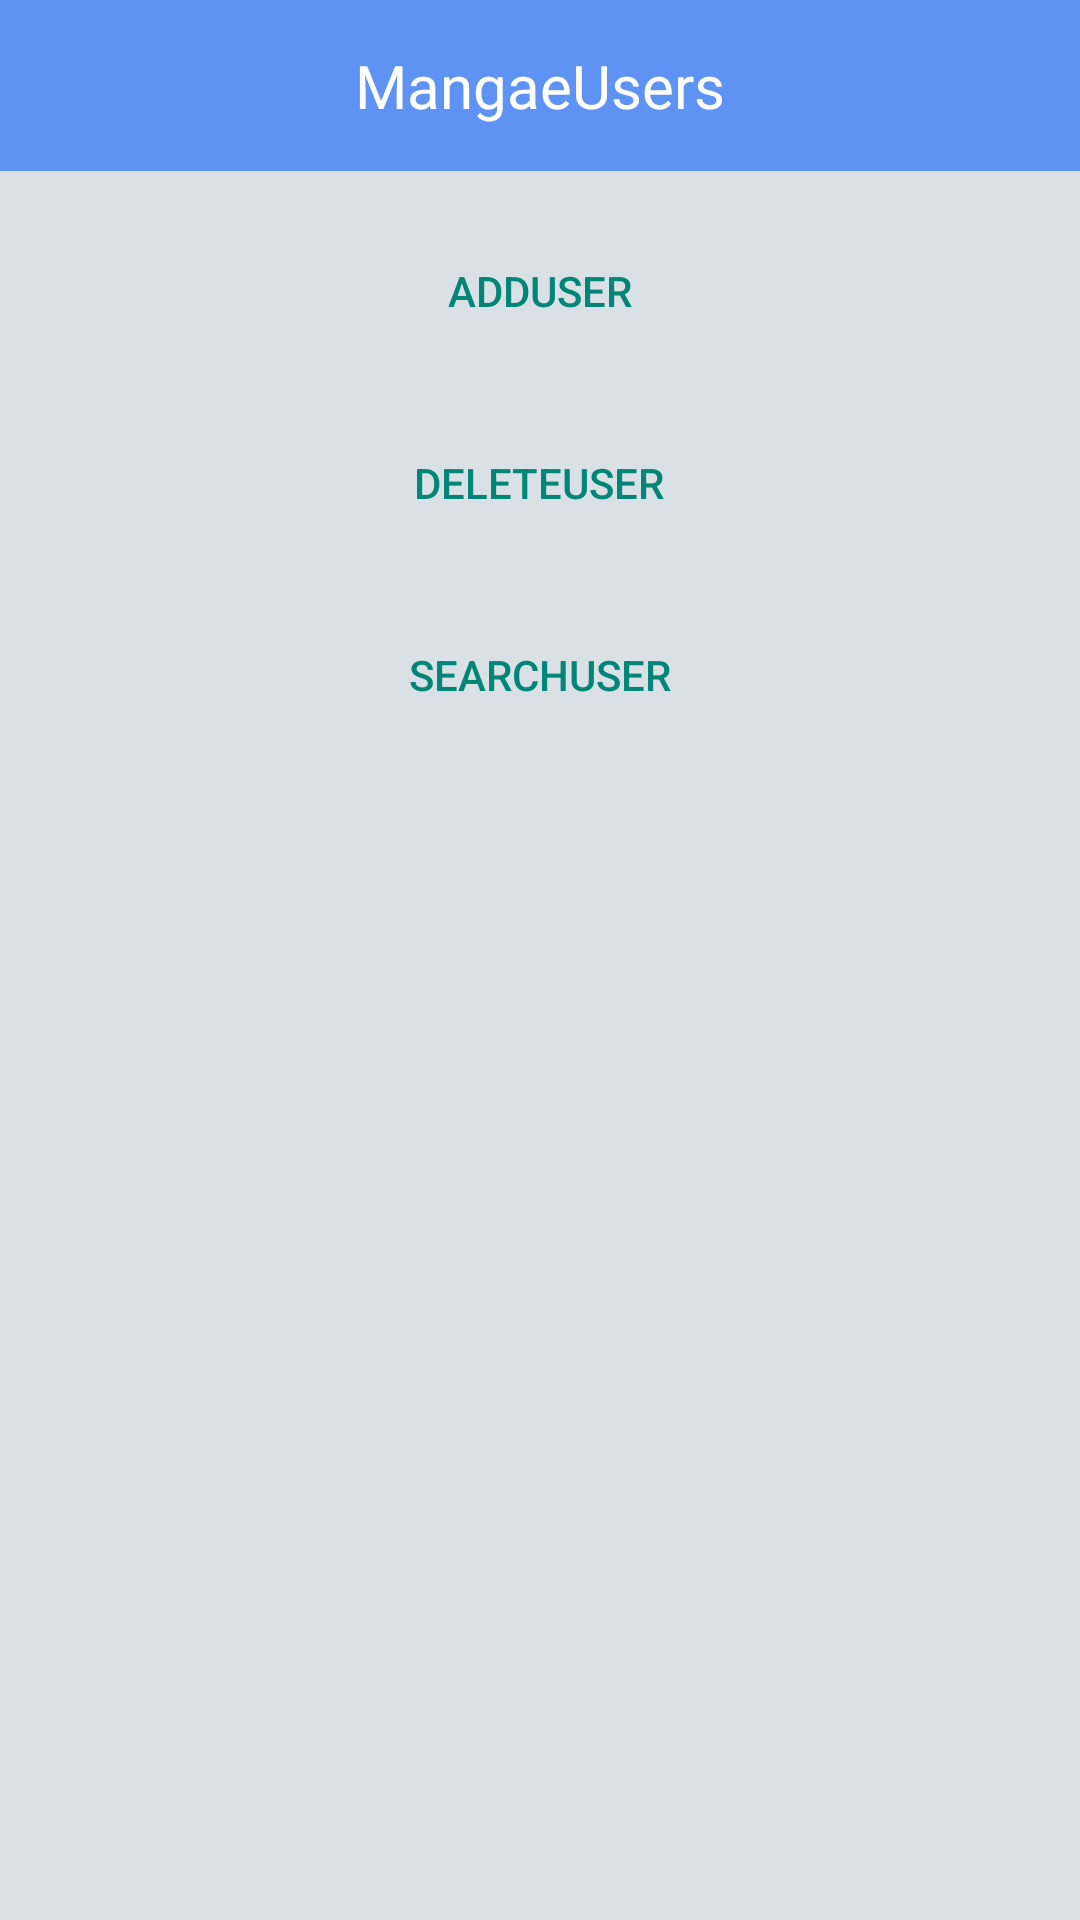

The Android layout XML behind this screen, and the referenced resources:
<!-- AndroidManifest.xml: application theme Theme.CampusLink -->
<!-- res/layout/activity_manage_users.xml -->
<?xml version="1.0" encoding="utf-8"?>
<LinearLayout xmlns:android="http://schemas.android.com/apk/res/android"
    xmlns:app="http://schemas.android.com/apk/res-auto"
    xmlns:tools="http://schemas.android.com/tools"
    android:layout_width="match_parent"
    android:layout_height="match_parent"
    android:orientation="vertical"
    android:background="@color/theme_background">
    <LinearLayout
        android:layout_width="match_parent"
        android:layout_height="wrap_content"
        android:background="@color/theme_color_blues"
        android:gravity="center_vertical"
        android:orientation="horizontal"
        android:padding="15dp"
        android:paddingEnd="15dp">

        <ImageButton
            android:id="@+id/btn_back_manage"
            android:layout_width="wrap_content"
            android:layout_height="wrap_content"
            android:background="?attr/selectableItemBackgroundBorderless"
            android:src="@drawable/arrow_back"
            app:tint="@android:color/white" />

        <TextView
            android:layout_width="0dp"
            android:layout_height="wrap_content"
            android:layout_weight="1"
            android:fontFamily="@font/muli"
            android:gravity="center"
            android:text="MangaeUsers"
            android:textColor="@android:color/white"
            android:textSize="20sp" />
    </LinearLayout>
    <ScrollView
        android:layout_width="match_parent"
        android:layout_height="match_parent">
        <LinearLayout
            style="?android:attr/buttonBarStyle"
            android:orientation="vertical"
            android:layout_width="match_parent"
            android:layout_height="wrap_content">

            <FrameLayout
                android:id="@+id/fragmentContainer"
                android:layout_width="match_parent"
                android:layout_height="wrap_content"
                android:visibility="gone"
                android:layout_weight="1" />

            <Button
                android:id="@+id/managerUsers_addUser"
                style="?android:attr/buttonBarButtonStyle"
                android:layout_weight="1"
                android:layout_width="wrap_content"
                android:layout_height="wrap_content"
                android:layout_gravity="center_horizontal"
                android:layout_marginTop="16dp"
                android:text="@string/action_managerUsers_addUser" />

            <Button
                android:id="@+id/managerUsers_deleteUser"
                style="?android:attr/buttonBarButtonStyle"
                android:layout_weight="1"
                android:layout_width="wrap_content"
                android:layout_height="wrap_content"
                android:layout_gravity="center_horizontal"
                android:layout_marginTop="16dp"
                android:text="@string/action_managerUsers_deleteUser" />

            <Button
                android:id="@+id/managerUsers_searchUser"
                style="?android:attr/buttonBarButtonStyle"
                android:layout_weight="1"
                android:layout_width="wrap_content"
                android:layout_height="wrap_content"
                android:layout_gravity="center_horizontal"
                android:layout_marginTop="16dp"
                android:text="@string/action_managerUsers_searchUser" />

            <androidx.recyclerview.widget.RecyclerView
                android:id="@+id/recyclerView"
                android:layout_width="match_parent"
                android:layout_height="match_parent" />
        </LinearLayout>
    </ScrollView>

</LinearLayout>
<!-- resources referenced by this layout -->
<resources>
  <color name="theme_background">#DAE1E6</color>
  <color name="theme_color_blues">#5e92f3</color>
  <string name="action_managerUsers_addUser">"addUser"</string>
  <string name="action_managerUsers_deleteUser">"deleteUser"</string>
  <string name="action_managerUsers_searchUser">"searchUser"</string>
  <style name="Theme.CampusLink" parent="Base.Theme.CampusLink" />
  <style name="Base.Theme.CampusLink" parent="Theme.MaterialComponents.DayNight.NoActionBar.Bridge">
          
          
          <item name="colorPrimary">@color/theme_color_blue</item>
          <item name="colorPrimaryVariant">@color/theme_color_blues</item>
          <item name="colorOnPrimary">@color/white</item>
  
          <item name="android:windowContentTransitions">true</item>
      </style>
  <color name="theme_color_blue">#1565C0</color>
  <color name="white">#FFFFFFFF</color>
</resources>
